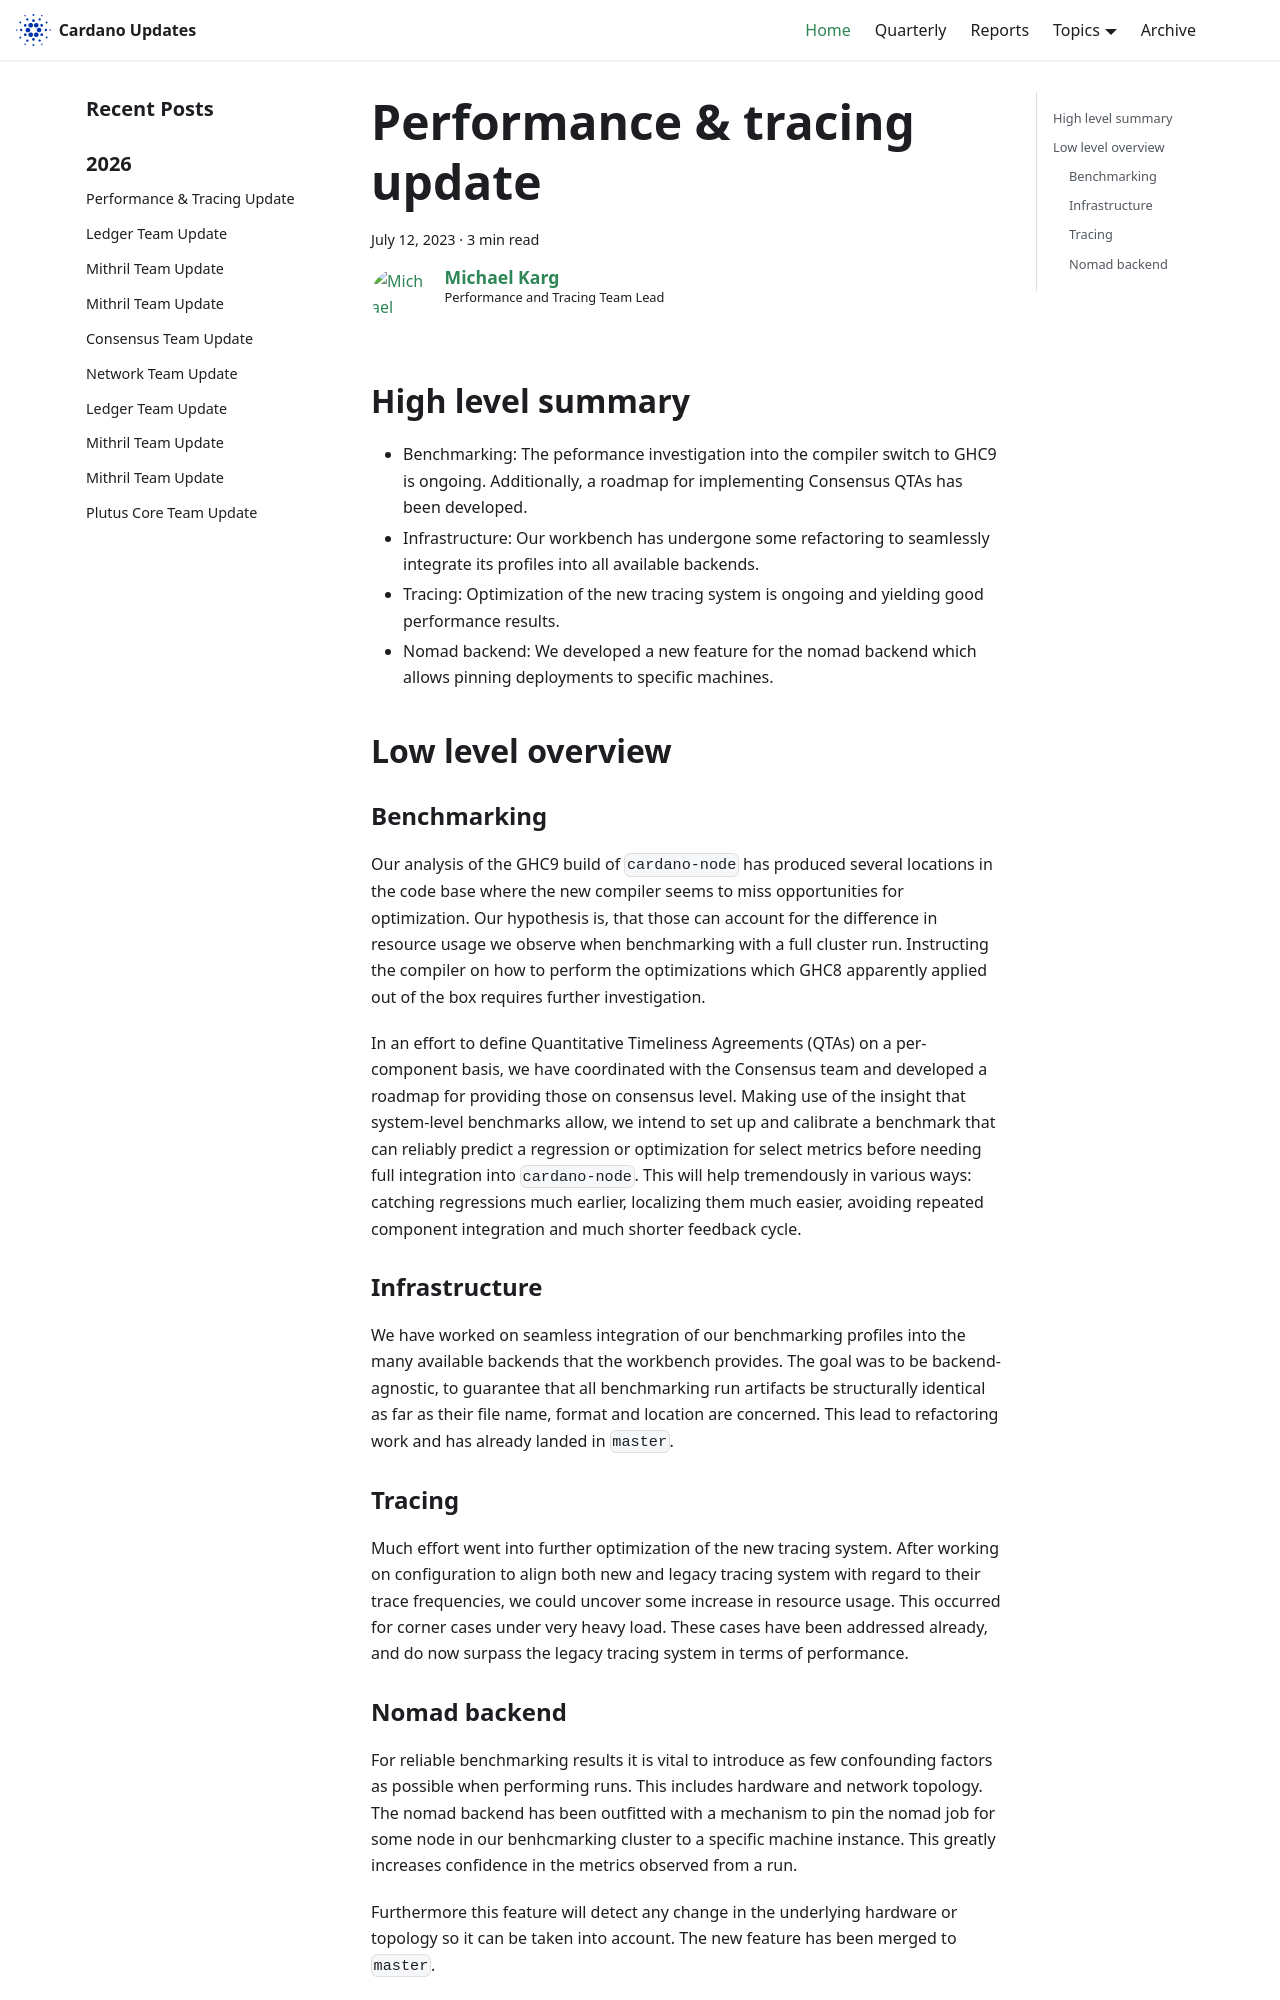

repository: IntersectMBO/cardano-updates · page: 2023-07-12-performance-and-tracing/index.html · generator: docusaurus

---
title: Performance & tracing update
slug: 2023-07-12-performance-and-tracing
authors: mgmeier
tags: [performance-tracing]
hide_table_of_contents: false
---

## High level summary

* Benchmarking: The peformance investigation into the compiler switch to GHC9 is ongoing. Additionally, a roadmap for implementing Consensus QTAs has been developed.
* Infrastructure: Our workbench has undergone some refactoring to seamlessly integrate its profiles into all available backends.
* Tracing: Optimization of the new tracing system is ongoing and yielding good performance results.
* Nomad backend: We developed a new feature for the nomad backend which allows pinning deployments to specific machines.


## Low level overview

### Benchmarking

Our analysis of the GHC9 build of `cardano-node` has produced several locations in the code base where the new compiler seems to miss opportunities for optimization. Our hypothesis is, that those can account for the difference in resource usage we observe when benchmarking with a full cluster run. Instructing the compiler on how to perform the optimizations which GHC8 apparently applied out of the box requires further investigation.  
  
In an effort to define Quantitative Timeliness Agreements (QTAs) on a per-component basis, we have coordinated with the Consensus team and developed a roadmap for providing those on consensus level. Making use of the insight that system-level benchmarks allow, we intend to set up and calibrate a benchmark that can reliably predict a regression or optimization for select metrics before needing full integration into `cardano-node`. This will help tremendously in various ways: catching regressions much earlier, localizing them much easier, avoiding repeated component integration and much shorter feedback cycle.

### Infrastructure

We have worked on seamless integration of our benchmarking profiles into the many available backends that the workbench provides. The goal was to be backend-agnostic, to guarantee that all benchmarking run artifacts be structurally identical as far as their file name, format and location are concerned. This lead to refactoring work and has already landed in `master`.
